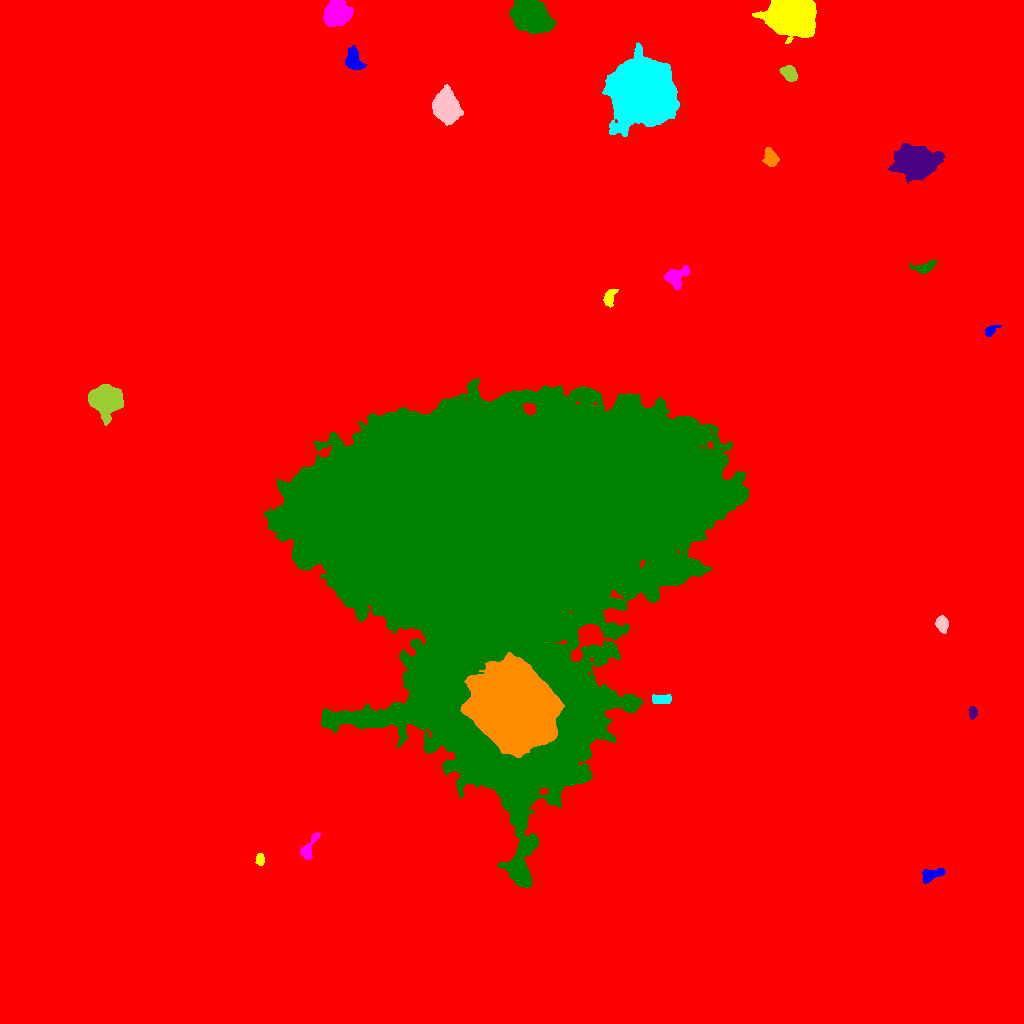

The data file committed next to this chart (first rows):
ID, X, Y, A, B, theta, total_flux, mu_max, mu_median, mu_mean, R_fwhm, R_e, R10, R90, x_start, x_end, y_start, y_end, area, greylevel
0, 523.1, 507.3, 300.9, 292.8, -1.523, 2956138, 21.0, 2.0, 3.234, 89.88, 239.9, 87.72, 404.6, 0, 1023, 0, 1023, 914185, 3.234
1, 930.9, 148.7, 5.694, 2.677, 0.305, 981.0, 10.0, 4.0, 4.322, 5.614, 4.583, 1.784, 7.225, 922, 945, 140, 155, 227, 15.32
2, 259.9, 164.3, 2.813, 2.006, -1.56, 450.0, 9.0, 5.0, 4.5, 4.107, 3.141, 1.262, 4.72, 255, 264, 158, 170, 100, 15.5
3, 308.4, 174.8, 7.816, 2.658, 1.067, 909.0, 11.0, 3.0, 3.885, 4.222, 4.406, 1.693, 7.247, 300, 320, 164, 191, 234, 14.88
4, 506.2, 489, 90.63, 78.16, 0.3902, 4182068, 152.0, 31.0, 36.94, 65.48, 91.46, 34.72, 150.6, 264, 749, 136, 645, 113213, 46.94
5, 972.7, 311, 2.93, 1.885, -1.557, 420.0, 9.0, 3.0, 4.078, 3.568, 2.932, 1.128, 4.754, 968, 977, 304, 317, 103, 17.08
6, 515.9, 315.9, 18.81, 16.48, -0.7186, 323633, 147.0, 37.0, 47.11, 22.74, 21.94, 8.813, 36.73, 460, 564, 266, 371, 6870, 115.1
7, 661.4, 324.1, 5.073, 2.213, 0.02295, 864.0, 9.0, 5.0, 4.827, 5.67, 4.334, 1.784, 6.482, 652, 671, 320, 329, 179, 20.83
8, 941.9, 399.8, 3.636, 2.858, -1.257, 1360, 16.0, 7.0, 7.351, 5.078, 4.107, 1.596, 6.531, 935, 948, 390, 408, 185, 17.35
9, 106.4, 624.3, 6.713, 5.986, -0.1445, 19309, 65.0, 16.0, 21.17, 8.777, 7.818, 3.141, 12.95, 88, 123, 598, 639, 912, 32.17
10, 365.3, 697.4, 5.995, 4.812, 1.523, 3824, 23.0, 6.0, 8.442, 6.383, 5.917, 2.326, 10.05, 355, 381, 680, 709, 453, 18.44
11, 990, 692.3, 3.545, 2.107, 0.7001, 425.0, 9.0, 3.0, 3.602, 3.568, 3.09, 1.262, 5.14, 985, 1001, 687, 698, 118, 14.6
12, 609.2, 725.5, 4.418, 2.479, 1.244, 604.0, 9.0, 3.0, 3.451, 3.989, 3.909, 1.493, 6.383, 603, 618, 716, 734, 175, 14.45
13, 675.8, 746.3, 5.911, 4.212, 0.632, 1500, 11.0, 4.0, 4.31, 5.836, 5.47, 2.111, 8.849, 664, 689, 733, 758, 348, 15.31
14, 924.7, 756.3, 6.33, 2.754, 0.1823, 573.0, 5.0, 3.0, 2.742, 5.836, 4.583, 1.871, 7.136, 909, 936, 750, 763, 209, 13.74
15, 913.2, 863, 8.59, 6.394, -0.0348, 23676, 63.0, 10.0, 17.26, 9.541, 8.867, 3.523, 15.41, 888, 945, 840, 880, 1372, 28.26
16, 770.5, 866.2, 4.404, 3.098, -1.267, 691.0, 6.0, 3.0, 3.058, 6.408, 4.618, 1.871, 7.313, 762, 779, 857, 876, 226, 14.06
17, 641.5, 930.9, 12.93, 12.74, 1.046, 203525, 247.0, 28.0, 46.52, 11.21, 14.79, 5.232, 27.85, 602, 679, 887, 981, 4375, 54.52
18, 446.1, 917.1, 7.202, 5.053, -1.41, 13265, 51.0, 13.0, 16.46, 8.098, 7.569, 2.985, 12.44, 432, 463, 898, 939, 806, 27.46
19, 788.9, 950.2, 4.086, 2.964, -0.6827, 1500, 15.0, 7.0, 6.818, 5.323, 4.442, 1.784, 6.979, 779, 797, 942, 958, 220, 18.82
20, 552.1, 960.5, 3.319, 2.157, 0.5999, 791.0, 13.0, 6.0, 6.038, 4.222, 3.385, 1.382, 5.323, 545, 558, 954, 967, 131, 17.04
21, 353.4, 963.7, 5.897, 3.803, -1.179, 2021, 13.0, 7.0, 6.436, 7.136, 5.698, 2.257, 8.649, 345, 366, 954, 978, 314, 18.44
22, 791.6, 1009, 9.424, 7.669, -0.1464, 82643, 164.0, 28.0, 45.71, 10.87, 10.11, 4.068, 17.82, 752, 816, 980, 1023, 1808, 55.71
23, 336.6, 1010, 5.587, 5.194, 0.247, 11488, 54.0, 13.0, 18.12, 7.313, 6.676, 2.646, 11.26, 323, 353, 997, 1023, 634, 28.12
24, 531.5, 1008, 9.037, 6.383, -0.6047, 31954, 66.0, 23.0, 27.1, 11.79, 9.69, 3.949, 15.55, 509, 556, 990, 1023, 1179, 37.1
